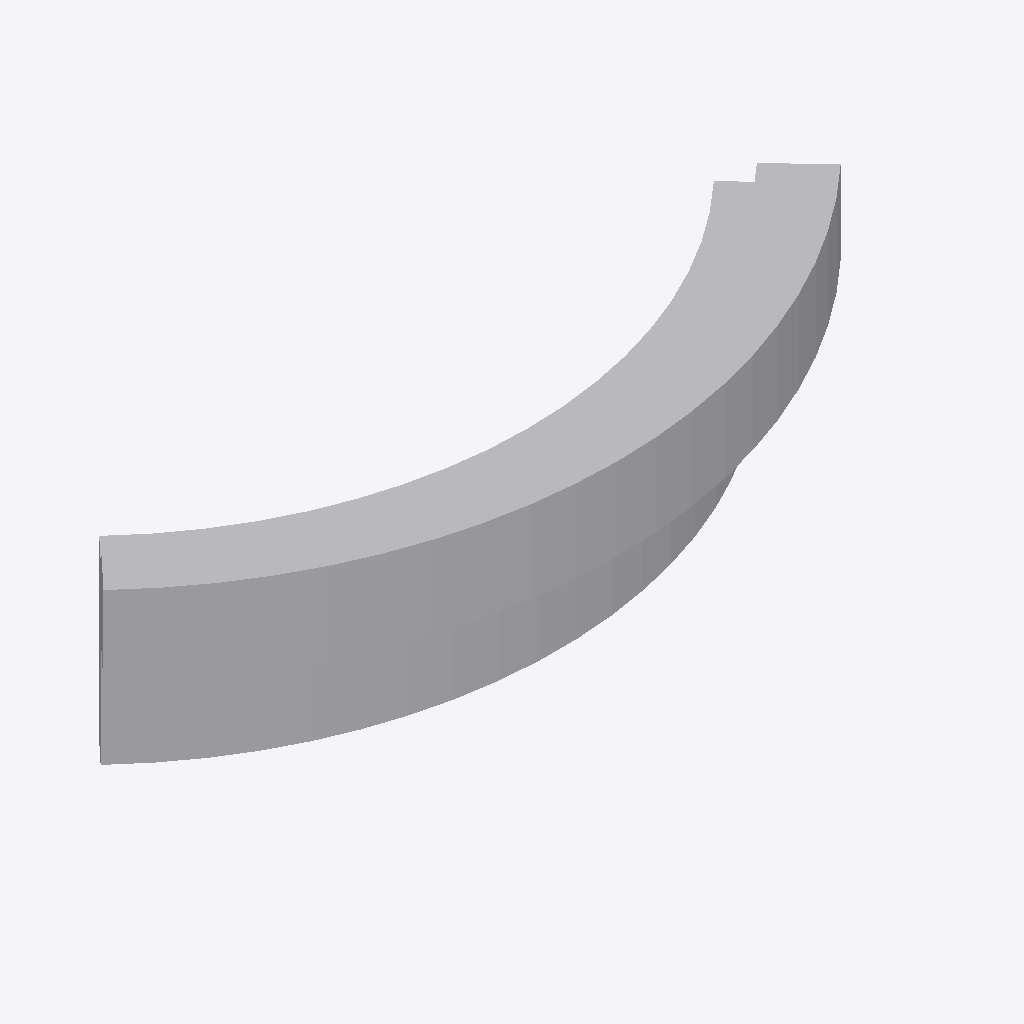
Isometric view of an IFC building model (IFC-SPF (STEP), schema IFC2X3, length unit metre), seen from the south-west, elements coloured by IFC class: 1 other element (light grey).
Extent 2.9 m × 0.8 m × 0.8 m (x, y, z). Storeys (1): Port De Barcelona at 0.00 m. Elements (1): 1 IfcFurnishingElement.

HEADER;
FILE_DESCRIPTION(('ViewDefinition [CoordinationView_V2.0]'),'2;1');
FILE_NAME('','',(''),(''),'','','');
FILE_SCHEMA(('IFC2X3'));
ENDSEC;
DATA;
#105=IFCPROJECT('34UKVHeH5CHvrwyycS_2aZ',$,'Port De Barcelona',$,$,'Port De Barcelona','Port De Barcelona',(#97),#92);
#130=IFCSITE('34UKVHeH5CHvrwyycS_2aX',$,'Default',$,$,#127,$,$,.ELEMENT.,(42,21,31,181945),(-71,-3,-24,-263305),0.0,$,$);
#115=IFCBUILDING('34UKVHeH5CHvrwyycS_2aY',$,'Port De Barcelona',$,$,#32,$,'Port De Barcelona',.ELEMENT.,$,$,$);
#124=IFCBUILDINGSTOREY('34UKVHeH5CHvrwyybZ1_NS',$,'Port De Barcelona',$,'Level:8mm Head',#122,$,'Port De Barcelona',.ELEMENT.,0.0);
#924=IFCFURNISHINGELEMENT('0poMBtiSLEFuo8vkfwHZrH',$,'APBCN-URB-VIA-ProtectorCirculacion_Quitamiedos_Curva:Tipo1:2284551',$,'APBCN-URB-VIA-ProtectorCirculacion_Quitamiedos_Curva:Tipo1',#922,#917,'2284551');
ENDSEC;
